pico-8 play session: mixed d-pad (fixed 12-tick cycle)

[t = 1 s] mixed d-pad (1.2s cycle ×~1): → ← ↑ ↓ + 🅾/❎ taps, ~1s
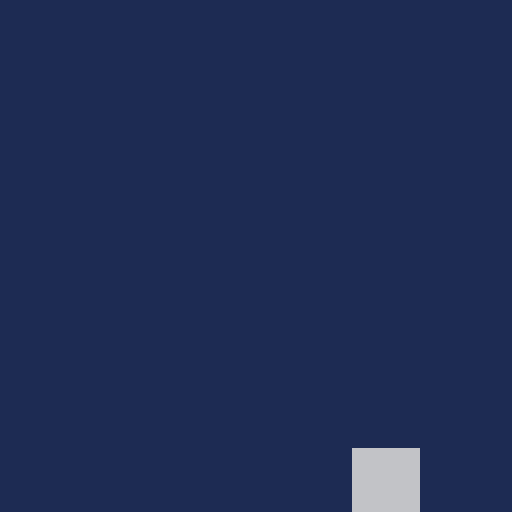

pico-8 cartridge
version 16
__lua__
-- jumpman
-- by jonic
-- v1.0.0

--[[
  full code is on github here:

  https://github.com/jonic/pico-8-jumpman
]]

-->8
-- global vars

actors  = {}
gravity = 5

-->8
-- helpers

function rndint(min, max)
  return flr(rnd(max)) + min
end

-->8
-- actor

function actor()
  return {
    -- acceleration
    ay = 10,
    ax = 0,
    -- size
    h  = 16,
    w  = 16,
    -- velocity
    vx = 3,
    vy = 5,
    -- position
    x  = 0,
    y  = 0,

    -- props
    can_jump   = false,
    is_jumping = false,
    jump_max   = 6,
    spawned    = false,
    sprite     = 0,

    -- methods
    apply_gravity = function(a)
      if (a.is_jumping) then
        a.y  -= a.vy
        a.vy -= gravity / 10

        if (a.vy <= 0) then
          a.is_jumping = false
        end
      else
        a.y += gravity
      end
    end,

    detect_floor = function(a)
      if (a.y > 128 - a.h) then
        a.can_jump = true
        a.y        = 128 - a.h
      end
    end,

    jump = function(a)
      if (not a.can_jump) return
      printh(time() .. ': JUMP!')
      a.can_jump   = false
      a.is_jumping = true
      a.vy         = a.jump_max
    end,

    spawn = function(a)
      a.spawned = true
    end,

    spawn_at = function(a, x, y)
      a.x = x
      a.y = y
      a:spawn()
    end,

    -- lifecycle
    _init = function(a)
      return
    end,

    _update = function(a)
      if (btn(0)) a.x -= a.vx
      if (btn(1)) a.x += a.vx
      if (btn(2)) a:jump()

      a:apply_gravity()
      a:detect_floor()
    end,

    _draw = function(a)
      color = rndint(1, 15)
      rectfill(a.x, a.y, a.x + a.w, a.y + a.h, color)
      return
    end,
  }
end

-->8
-- game loop

function _init()
  jumpman = actor()
  jumpman:spawn_at(64, 64)
  add(actors, jumpman)
  return
end

function _update()
  for a in all(actors) do
    if (a.spawned) a:_update()
  end
end

function _draw()
  cls()
  rectfill(0, 0, 128, 128, 1)

  for a in all(actors) do
    if (a.spawned) a:_draw()
  end
end
